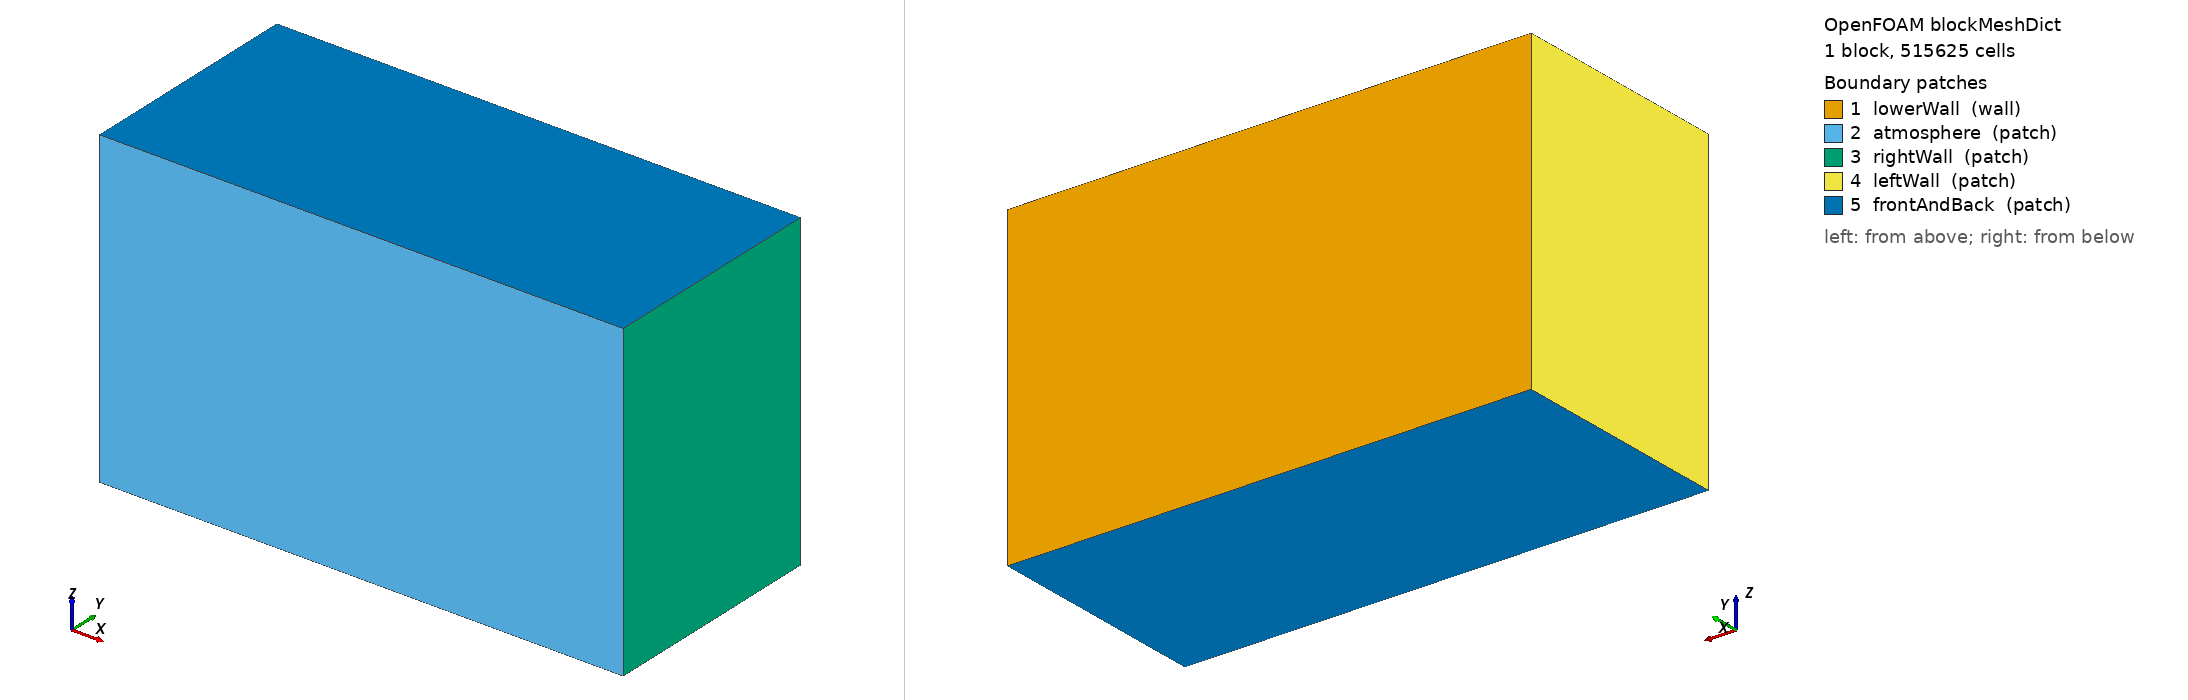

OpenFOAM case: the mesh blockMesh builds from blockMeshDict, 1 block(s), 515625 cells. Boundary patches (legend numbers): 1 lowerWall (wall), 2 atmosphere (patch), 3 rightWall (patch), 4 leftWall (patch), 5 frontAndBack (patch). Left view from above one corner, right view from below the opposite corner. Boundary conditions: 0 field file(s) under 0/; 0 of 5 drawn patches have an entry in a shipped field file.

=== system/blockMeshDict ===
/*--------------------------------*- C++ -*----------------------------------*\
| =========                 |                                                 |
| \\      /  F ield         | OpenFOAM: The Open Source CFD Toolbox           |
|  \\    /   O peration     | Version:  v2506                                 |
|   \\  /    A nd           | Website:  www.OpenFOAM.com                      |
|    \\/     M anipulation  |                                                 |
\*---------------------------------------------------------------------------*/
FoamFile
{
    version     2.0;
    format      ascii;
    class       dictionary;
    object      blockMeshDict;
}
// * * * * * * * * * * * * * * * * * * * * * * * * * * * * * * * * * * * * * //

convertToMeters 1.0;

// Tao Sun / Zhang 2025 Al6061 moving-laser validation domain:
//   x = width, y = depth/laser-entry direction, z = sample thickness direction.
//   The scan direction is 1800 um. Gas depth is 300 um and metal depth is
//   800 um along y. AMR level 1 gives a finest local spacing of about 20 um.

vertices
(
    (0       0        0)
    (2.5e-3 0        0)
    (2.5e-3 1.1e-3 0)
    (0       1.1e-3 0)
    (0       0        1.5e-3)
    (2.5e-3 0        1.5e-3)
    (2.5e-3 1.1e-3 1.5e-3)
    (0       1.1e-3 1.5e-3)
);

blocks
(
    hex (0 1 2 3 4 5 6 7) (125 55 75) simpleGrading (1 1 1)
);

edges
(
);

boundary
(
    lowerWall
    {
        type wall;
        faces
        (
            (3 7 6 2)
        );
    }

    atmosphere
    {
        type patch;
        faces
        (
            (1 5 4 0)
        );
    }

    rightWall
    {
        type patch;
        faces
        (
            (1 2 6 5)
        );
    }

    leftWall
    {
        type patch;
        faces
        (
            (0 4 7 3)
        );
    }

    frontAndBack
    {
        type patch;
        faces
        (
            (0 3 2 1)
            (5 6 7 4)
        );
    }
);

mergePatchPairs
(
);

// ************************************************************************* //


=== system/controlDict ===
/*--------------------------------*- C++ -*----------------------------------*\
| =========                 |                                                 |
| \\      /  F ield         | OpenFOAM: The Open Source CFD Toolbox           |
|  \\    /   O peration     | Version:  3.0.1                                 |
|   \\  /    A nd           | Web:      www.OpenFOAM.org                      |
|    \\/     M anipulation  |                                                 |
\*---------------------------------------------------------------------------*/
FoamFile
{
    version     2.0;
    format      ascii;
    class       dictionary;
    location    "system";
    object      controlDict;
}
// * * * * * * * * * * * * * * * * * * * * * * * * * * * * * * * * * * * * * //

application     laserbeamFoam;

startFrom       latestTime;

startTime       0;

stopAt          endTime;

endTime         0.002;

deltaT          1e-7;

writeControl    runTime;

writeInterval   5e-5;

purgeWrite      0;

writeFormat     ascii;

writePrecision  10;

writeCompression uncompressed;

timeFormat      general;

timePrecision   10;

runTimeModifiable no;

adjustTimeStep  yes;

maxCo           0.35;
maxAlphaCo      0.35;

maxDeltaT       5e-5;

debugNumerics              false;
debugNumericsInterval      25;
debugNumericsSmallDeltaT   5e-8;
debugNumericsSmallDeltaTInterval 5;
debugNumericsCoFraction    0.95;

functions
{
    fieldMinMax
    {
        type            fieldMinMax;
        libs            ("libfieldFunctionObjects.so");
        writeControl    timeStep;
        writeInterval   1;
        fields          (T recoilPressure);
    }

    interfaceTemperatureProbes
    {
        type            probes;
        libs            ("libsampling.so");

        writeControl    timeStep;
        writeInterval   1;

        fields
        (
            T
            alpha.metal
            pVap
            recoilPressure
            Deposition
        );

        probeLocations
        (
            (0.3e-3 0.3e-3 0.75e-3)   // start-track initial interface
            (0.5e-3 0.3e-3 0.75e-3)   // mid-track initial interface
            (0.5e-3 0.31e-3 0.75e-3)  // 10 um into metal
            (0.5e-3 0.32e-3 0.75e-3)  // 20 um into metal
        );
    }
}

// ************************************************************************* //
